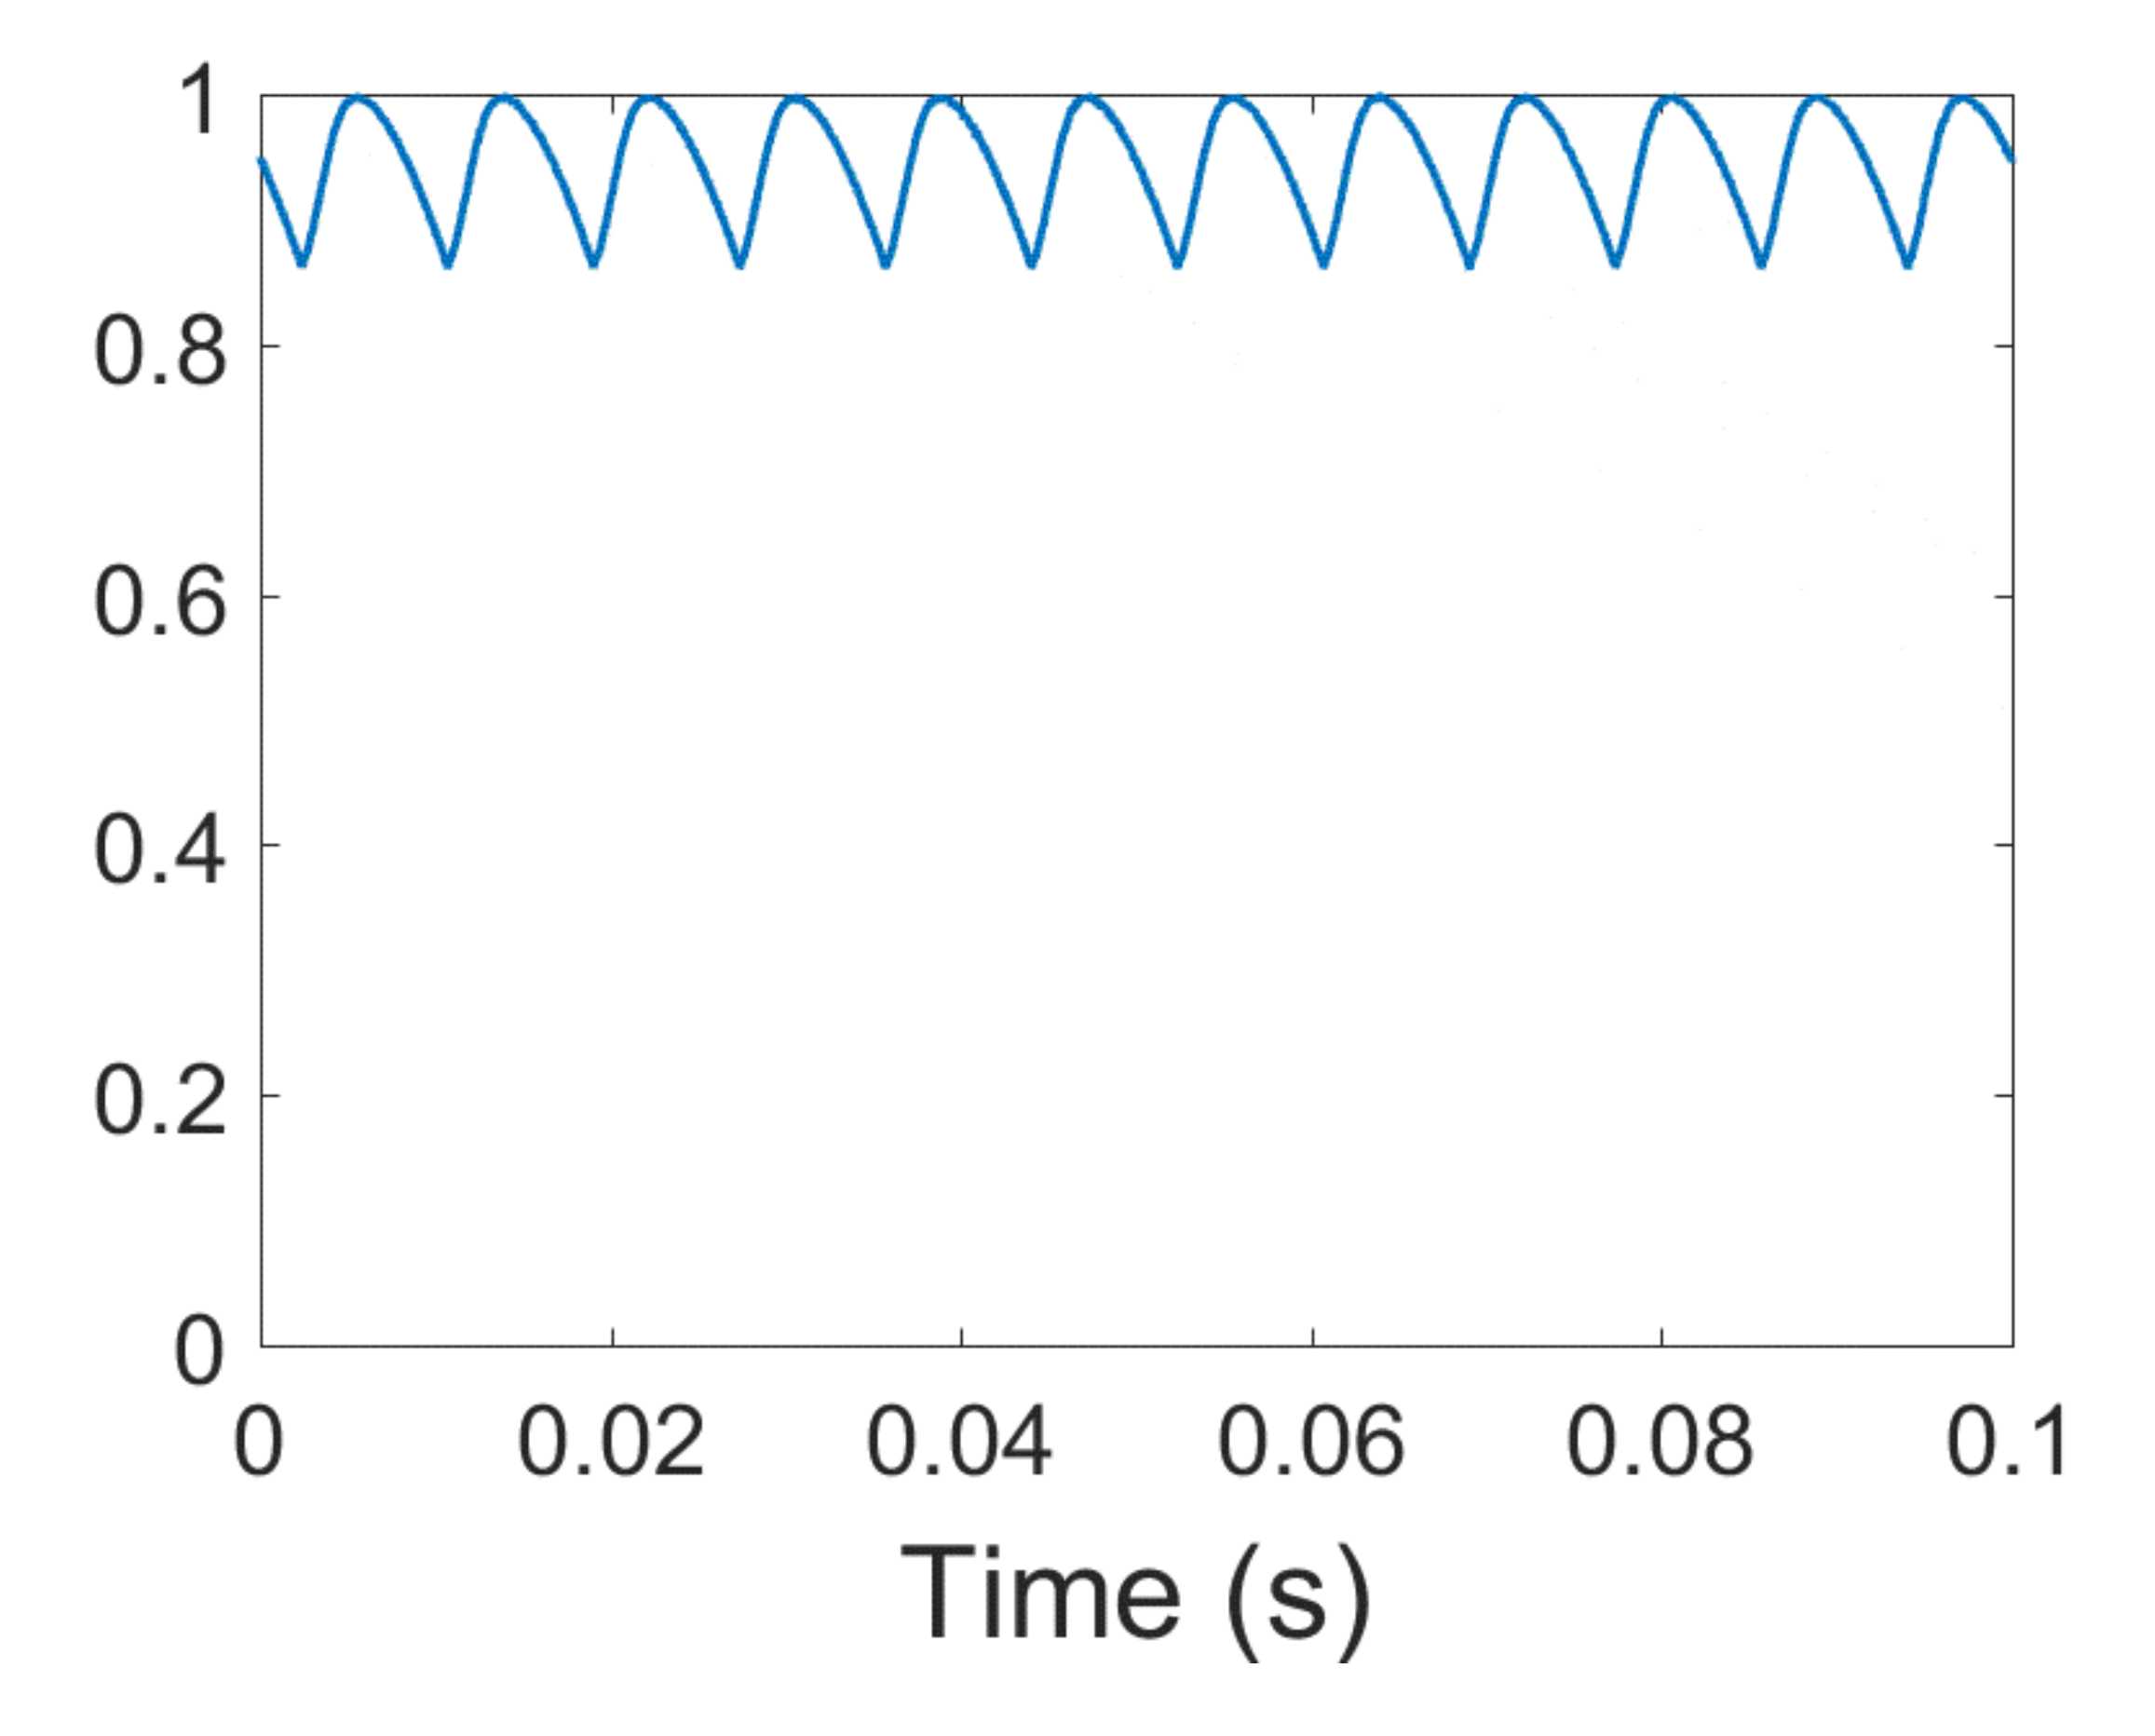

Values plotted in this chart, from the file beside it:
t, intensity
0.06999, 0.9414
0.5462, 0.9255
1.151, 0.9046
1.666, 0.8842
2.368, 0.8731
2.972, 0.898
3.243, 0.9161
3.509, 0.9337
3.78, 0.9506
4.137, 0.969
4.52, 0.9858
5.318, 0.9971
6.409, 0.9901
7.26, 0.974
7.872, 0.9585
8.457, 0.9418
8.996, 0.9215
9.485, 0.904
9.882, 0.8891
10.58, 0.8741
10.69, 0.8669
11.3, 0.895
11.54, 0.914
11.81, 0.9311
12.08, 0.9482
12.39, 0.965
12.74, 0.9815
13.56, 0.9967
14.66, 0.9913
15.53, 0.975
16.2, 0.9589
16.78, 0.9417
17.29, 0.9251
17.68, 0.9098
18.09, 0.8937
18.72, 0.8749
19.16, 0.8709
19.52, 0.8905
19.79, 0.9077
20.03, 0.9246
20.32, 0.9418
20.61, 0.9595
20.92, 0.9749
21.65, 0.9943
22.77, 0.994
23.7, 0.9791
24.37, 0.9635
24.95, 0.9465
25.46, 0.9291
25.96, 0.9128
26.45, 0.8932
27.14, 0.875
27.38, 0.8673
27.9, 0.8923
28.19, 0.9118
28.44, 0.9297
28.75, 0.9477
29.12, 0.9664
29.45, 0.9825
30.27, 0.9966
... 131 more rows
